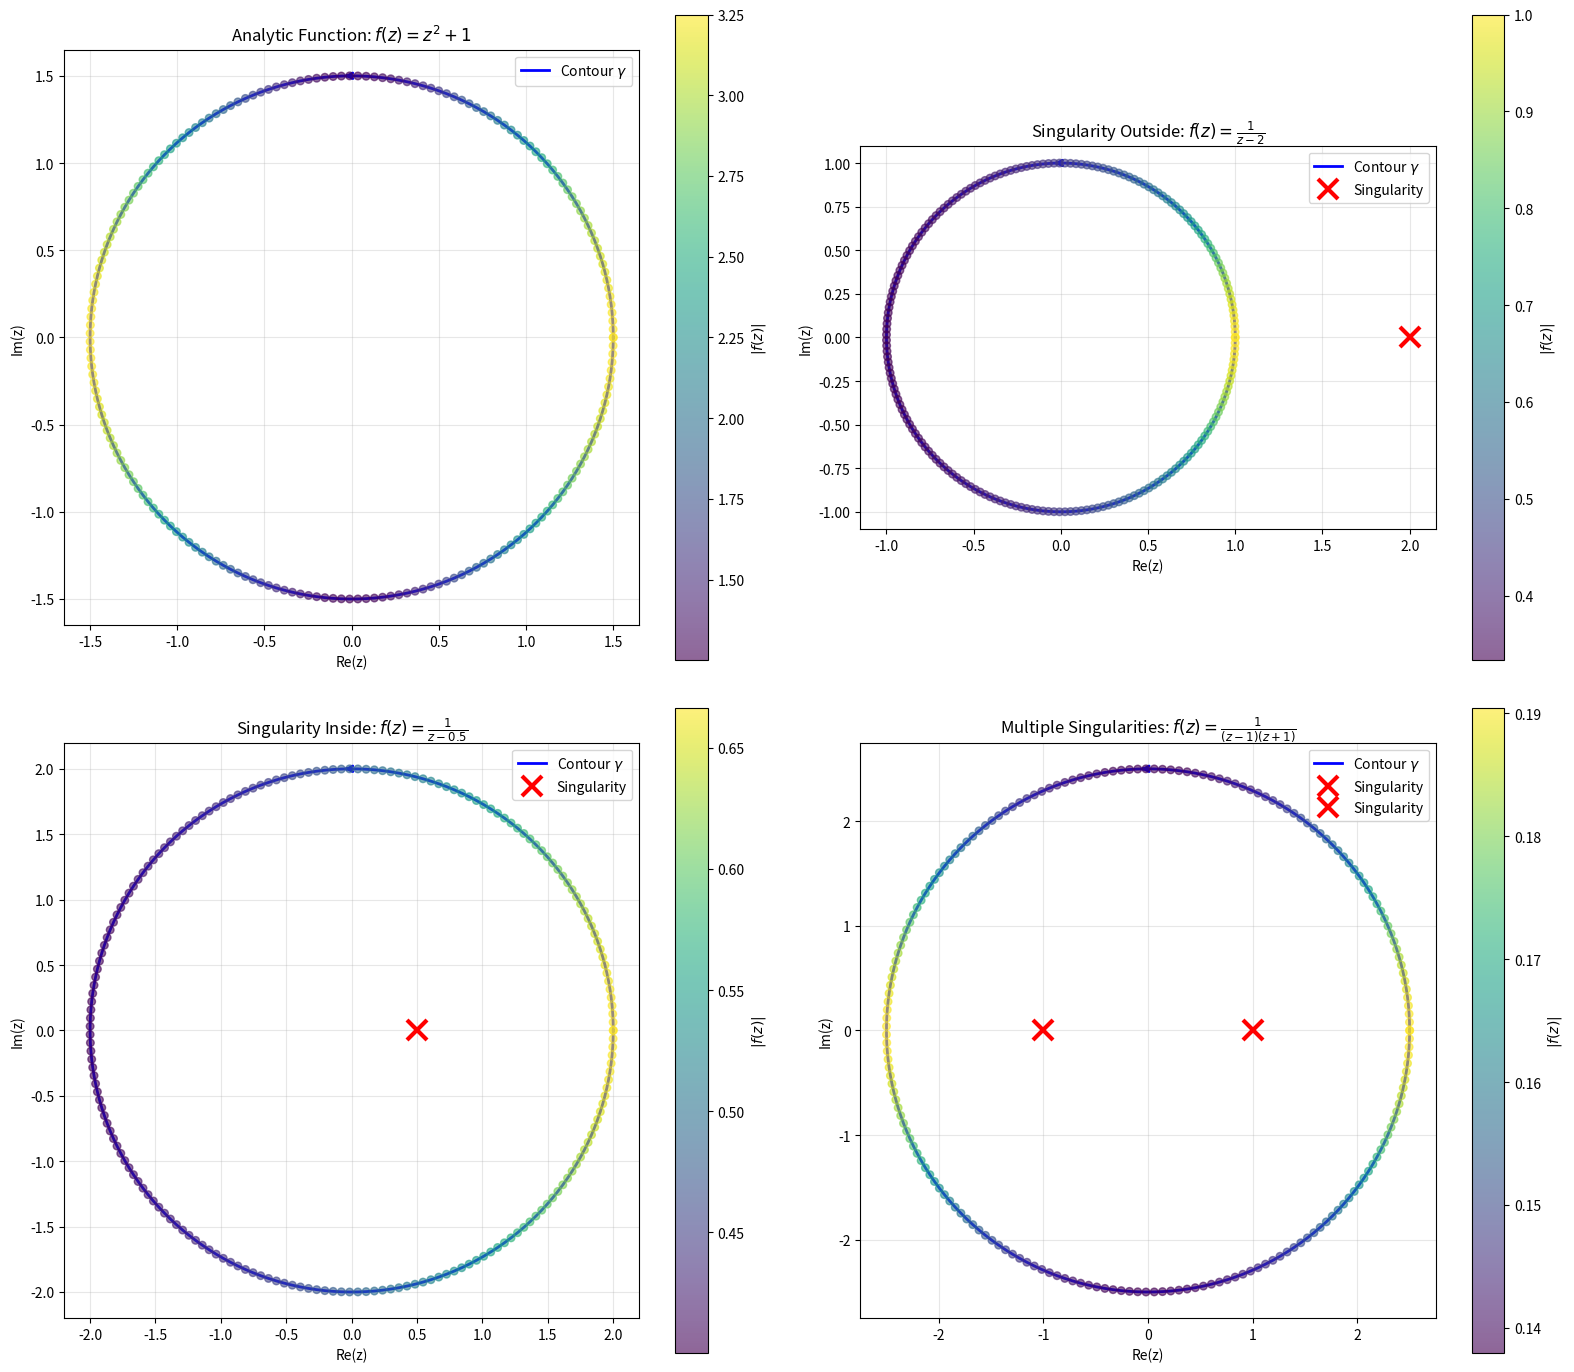
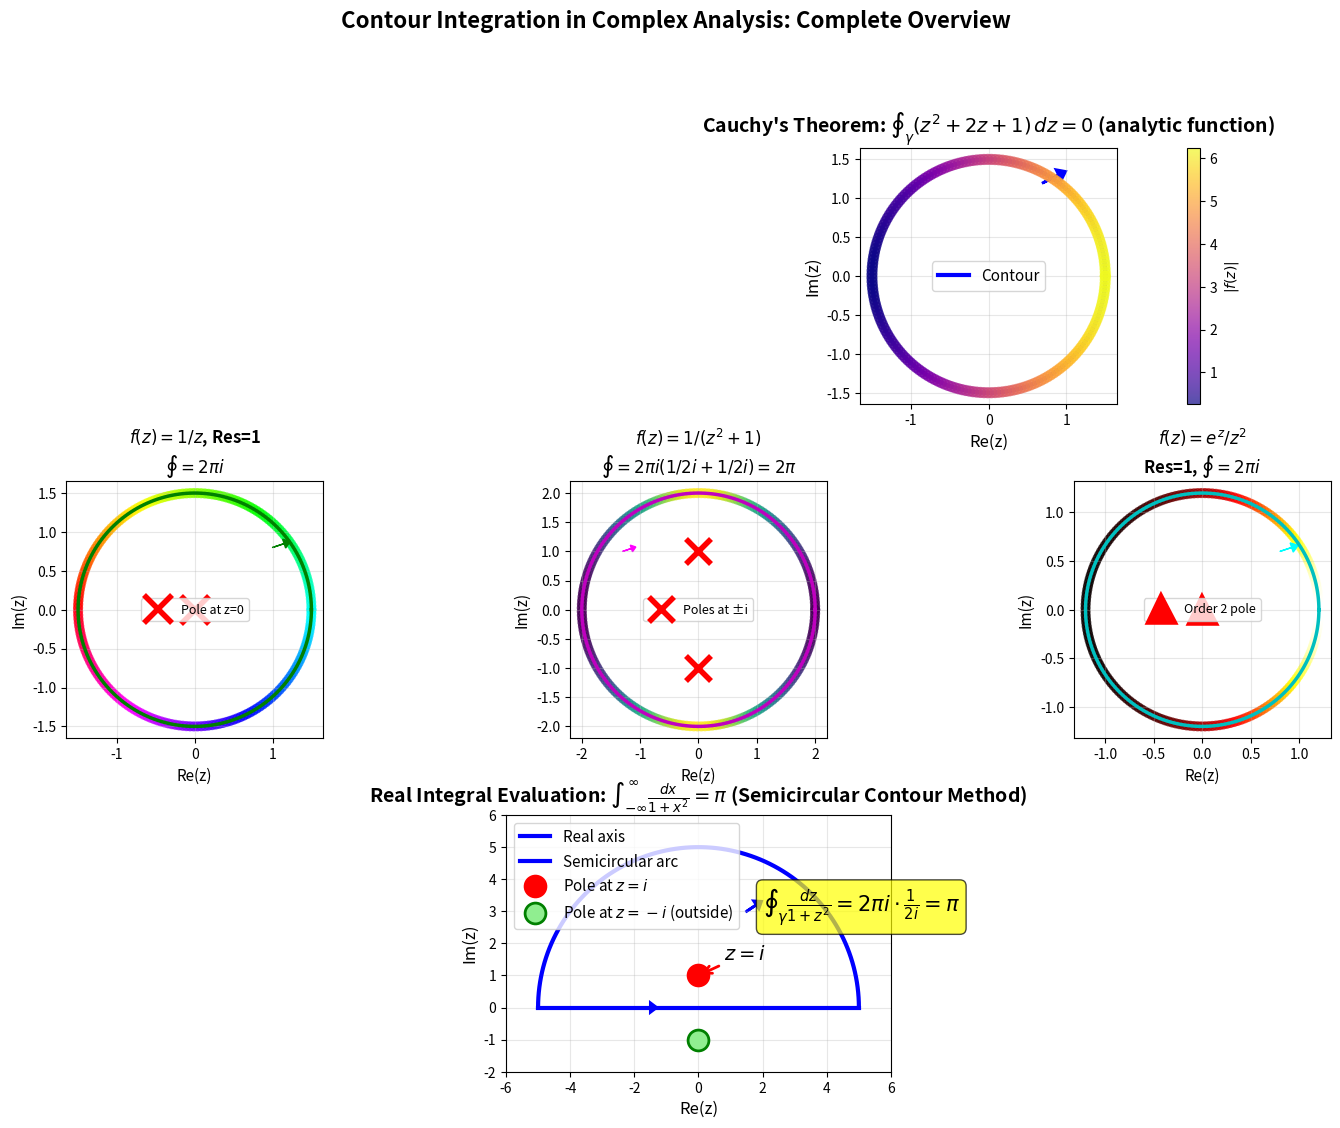

Generate these figures, in order, with matplotlib:
import numpy as np
import matplotlib.pyplot as plt
from matplotlib.patches import FancyArrowPatch
from mpl_toolkits.mplot3d import proj3d
import matplotlib.patches as mpatches

# Set up plotting parameters
plt.rcParams['figure.figsize'] = (16, 12)
plt.rcParams['font.size'] = 10

def create_circular_contour(center, radius, n_points=100):
    """
    Create a circular contour in the complex plane.
    
    Parameters:
    - center: complex number for center
    - radius: radius of circle
    - n_points: number of discretization points
    
    Returns:
    - z: array of complex numbers on the contour
    - dz: array of derivatives (tangent vectors)
    """
    t = np.linspace(0, 2*np.pi, n_points)
    z = center + radius * np.exp(1j * t)
    dz = 1j * radius * np.exp(1j * t)  # derivative with respect to t
    return z, dz

def plot_contour_with_function(ax, contour, func, title, show_singularities=None):
    """
    Plot a contour in the complex plane with function values.
    """
    # Plot the contour
    ax.plot(contour.real, contour.imag, 'b-', linewidth=2, label='Contour $\\gamma$')
    
    # Add arrow to show direction
    mid_idx = len(contour) // 4
    arrow_start = contour[mid_idx]
    arrow_end = contour[mid_idx + 1]
    ax.annotate('', xy=(arrow_end.real, arrow_end.imag), 
                xytext=(arrow_start.real, arrow_start.imag),
                arrowprops=dict(arrowstyle='->', lw=2, color='blue'))
    
    # Plot singularities if provided
    if show_singularities is not None:
        for sing in show_singularities:
            ax.plot(sing.real, sing.imag, 'rx', markersize=15, markeredgewidth=3,
                   label='Singularity')
    
    # Color points by function magnitude
    func_vals = func(contour)
    magnitudes = np.abs(func_vals)
    scatter = ax.scatter(contour.real, contour.imag, c=magnitudes, 
                        cmap='viridis', s=30, alpha=0.6, zorder=5)
    plt.colorbar(scatter, ax=ax, label='$|f(z)|$')
    
    ax.set_xlabel('Re(z)')
    ax.set_ylabel('Im(z)')
    ax.set_title(title)
    ax.grid(True, alpha=0.3)
    ax.set_aspect('equal')
    ax.legend()

# Create visualization
fig, axes = plt.subplots(2, 2, figsize=(16, 14))

# Example 1: Analytic function (no singularities inside)
contour1, _ = create_circular_contour(0+0j, 1.5, 200)
func1 = lambda z: z**2 + 1  # Analytic everywhere
plot_contour_with_function(axes[0, 0], contour1, func1, 
                          'Analytic Function: $f(z) = z^2 + 1$')

# Example 2: Function with singularity outside contour
contour2, _ = create_circular_contour(0+0j, 1.0, 200)
func2 = lambda z: 1 / (z - 2)  # Singularity at z=2
plot_contour_with_function(axes[0, 1], contour2, func2,
                          'Singularity Outside: $f(z) = \\frac{1}{z-2}$',
                          show_singularities=[2+0j])

# Example 3: Function with singularity inside contour
contour3, _ = create_circular_contour(0+0j, 2.0, 200)
func3 = lambda z: 1 / (z - 0.5)  # Singularity at z=0.5
plot_contour_with_function(axes[1, 0], contour3, func3,
                          'Singularity Inside: $f(z) = \\frac{1}{z-0.5}$',
                          show_singularities=[0.5+0j])

# Example 4: Multiple singularities
contour4, _ = create_circular_contour(0+0j, 2.5, 200)
func4 = lambda z: 1 / ((z - 1) * (z + 1))  # Singularities at z=±1
plot_contour_with_function(axes[1, 1], contour4, func4,
                          'Multiple Singularities: $f(z) = \\frac{1}{(z-1)(z+1)}$',
                          show_singularities=[1+0j, -1+0j])

plt.tight_layout()
plt.savefig('contour_visualization.png', dpi=150, bbox_inches='tight')
plt.show()

print("Figure 1: Visualization of contours and complex functions")
print("Color intensity represents |f(z)| along the contour")

def numerical_contour_integral(func, contour, dz_dt, dt):
    """
    Numerically compute the contour integral using trapezoidal rule.
    
    ∫_γ f(z)dz = ∫ f(γ(t))γ'(t)dt
    """
    integrand = func(contour) * dz_dt
    integral = np.trapz(integrand, dx=dt)
    return integral

# Test multiple analytic functions
print("="*70)
print("VERIFICATION OF CAUCHY'S INTEGRAL THEOREM")
print("="*70)
print("For analytic functions, ∮_γ f(z)dz = 0\n")

# Create a circular contour
n_points = 1000
t = np.linspace(0, 2*np.pi, n_points)
dt = t[1] - t[0]
radius = 2.0
contour = radius * np.exp(1j * t)
dz_dt = 1j * radius * np.exp(1j * t)

# Test functions (all analytic in the region)
test_functions = [
    (lambda z: z**2, "z^2"),
    (lambda z: np.exp(z), "e^z"),
    (lambda z: np.sin(z), "sin(z)"),
    (lambda z: z**3 - 2*z + 1, "z^3 - 2z + 1"),
    (lambda z: np.cos(z) + 1j*np.sin(z), "cos(z) + i·sin(z)"),
]

results_analytic = []
for func, name in test_functions:
    integral = numerical_contour_integral(func, contour, dz_dt, dt)
    results_analytic.append((name, integral))
    print(f"f(z) = {name:20s}  →  ∮ f(z)dz = {integral.real:+.2e} + {integral.imag:+.2e}i")

print("\n" + "="*70)
print("FUNCTIONS WITH SINGULARITIES")
print("="*70)
print("For functions with singularities, the integral depends on residues\n")

# Functions with singularities
singular_functions = [
    (lambda z: 1/z, "1/z", [0+0j]),
    (lambda z: 1/(z-1), "1/(z-1)", [1+0j]),
    (lambda z: 1/((z-1)*(z+1)), "1/((z-1)(z+1))", [1+0j, -1+0j]),
]

results_singular = []
for func, name, singularities in singular_functions:
    # Check which singularities are inside the contour
    inside = [s for s in singularities if np.abs(s) < radius]
    integral = numerical_contour_integral(func, contour, dz_dt, dt)
    results_singular.append((name, integral, inside))
    print(f"f(z) = {name:25s}  →  ∮ f(z)dz = {integral.real:+.2e} + {integral.imag:+.2e}i")
    print(f"       Singularities inside: {inside}")
    print()

def compute_residue_simple_pole(func, pole, epsilon=1e-6):
    """
    Compute residue at a simple pole using the limit formula:
    Res(f, z0) = lim_{z→z0} (z-z0)f(z)
    """
    z = pole + epsilon
    residue = (z - pole) * func(z)
    return residue

print("="*70)
print("RESIDUE THEOREM: THEORETICAL VS NUMERICAL")
print("="*70)
print("\nTheorem: ∮_γ f(z)dz = 2πi · Σ Res(f, zk)\n")

# Example 1: f(z) = 1/z has residue 1 at z=0
print("-" * 70)
print("Example 1: f(z) = 1/z")
print("-" * 70)
func1 = lambda z: 1/z
residue1 = 1  # Known analytically
predicted1 = 2j * np.pi * residue1
contour1 = 1.5 * np.exp(1j * np.linspace(0, 2*np.pi, 1000))
dz1 = 1j * 1.5 * np.exp(1j * np.linspace(0, 2*np.pi, 1000))
numerical1 = np.trapz(func1(contour1) * dz1, dx=2*np.pi/1000)

print(f"Residue at z=0: {residue1}")
print(f"Predicted by residue theorem: {predicted1:.6f}")
print(f"Numerical integration result: {numerical1:.6f}")
print(f"Relative error: {np.abs(predicted1 - numerical1)/np.abs(predicted1):.2e}")

# Example 2: f(z) = z/(z^2+1) has poles at z=±i
print("\n" + "-" * 70)
print("Example 2: f(z) = z/(z²+1) with poles at z = ±i")
print("-" * 70)

# Using partial fractions: z/(z²+1) = z/((z-i)(z+i))
# Residue at z=i: lim_{z→i} (z-i)·z/((z-i)(z+i)) = i/(2i) = 1/2
# Residue at z=-i: lim_{z→-i} (z+i)·z/((z-i)(z+i)) = -i/(-2i) = 1/2

func2 = lambda z: z / (z**2 + 1)
residue_i = 1/2
residue_neg_i = 1/2
total_residue2 = residue_i + residue_neg_i
predicted2 = 2j * np.pi * total_residue2

contour2 = 2.0 * np.exp(1j * np.linspace(0, 2*np.pi, 1000))
dz2 = 1j * 2.0 * np.exp(1j * np.linspace(0, 2*np.pi, 1000))
numerical2 = np.trapz(func2(contour2) * dz2, dx=2*np.pi/1000)

print(f"Residue at z=i: {residue_i}")
print(f"Residue at z=-i: {residue_neg_i}")
print(f"Sum of residues: {total_residue2}")
print(f"Predicted by residue theorem: {predicted2:.6f}")
print(f"Numerical integration result: {numerical2:.6f}")
print(f"Relative error: {np.abs(predicted2 - numerical2)/np.abs(predicted2):.2e}")

# Example 3: More complex - f(z) = exp(z)/z²
print("\n" + "-" * 70)
print("Example 3: f(z) = exp(z)/z² (pole of order 2 at z=0)")
print("-" * 70)

# Laurent series: e^z/z² = 1/z² + 1/z + 1/2 + z/6 + ...
# Residue is coefficient of 1/z term = 1
func3 = lambda z: np.exp(z) / z**2
residue3 = 1  # From Laurent series
predicted3 = 2j * np.pi * residue3

contour3 = 1.0 * np.exp(1j * np.linspace(0, 2*np.pi, 1000))
dz3 = 1j * 1.0 * np.exp(1j * np.linspace(0, 2*np.pi, 1000))
numerical3 = np.trapz(func3(contour3) * dz3, dx=2*np.pi/1000)

print(f"Residue at z=0 (order 2 pole): {residue3}")
print(f"Predicted by residue theorem: {predicted3:.6f}")
print(f"Numerical integration result: {numerical3:.6f}")
print(f"Relative error: {np.abs(predicted3 - numerical3)/np.abs(predicted3):.2e}")

print("="*70)
print("REAL INTEGRAL EVALUATION USING CONTOUR INTEGRATION")
print("="*70)

# Evaluate ∫_{-∞}^{∞} 1/(1+x²) dx using residue theorem
print("\nIntegral: ∫_{-∞}^{∞} 1/(1+x²) dx")
print("\nMethod: Use semicircular contour in upper half-plane")
print("Function f(z) = 1/(1+z²) has poles at z = ±i")
print("Only z = i is in the upper half-plane\n")

# Analytical solution using residue
# f(z) = 1/(1+z²) = 1/((z-i)(z+i))
# Residue at z=i: lim_{z→i} (z-i)/(1+z²) = 1/(2i)
residue_at_i = 1/(2j)
integral_exact = 2j * np.pi * residue_at_i

print(f"Residue at z=i: {residue_at_i}")
print(f"By residue theorem: 2πi · Res(f,i) = {integral_exact}")
print(f"Real part (the answer): {integral_exact.real:.10f}")
print(f"Expected value: π = {np.pi:.10f}")
print(f"\nVerification: ∫_0^∞ 1/(1+x²) dx = π/2 = {np.pi/2:.10f}")

# Numerical verification
x_vals = np.linspace(-50, 50, 10000)
integrand_vals = 1 / (1 + x_vals**2)
numerical_result = np.trapz(integrand_vals, x_vals)
print(f"Numerical integration: {numerical_result:.10f}")
print(f"Relative error: {np.abs(numerical_result - integral_exact.real)/np.pi:.2e}")

# Create comprehensive final figure
fig = plt.figure(figsize=(18, 12))
gs = fig.add_gridspec(3, 3, hspace=0.3, wspace=0.3)

# Panel 1: Cauchy's theorem visualization
ax1 = fig.add_subplot(gs[0, :])
contour_cauchy = 1.5 * np.exp(1j * np.linspace(0, 2*np.pi, 200))
func_cauchy = lambda z: z**2 + 2*z + 1
vals_cauchy = func_cauchy(contour_cauchy)

ax1.plot(contour_cauchy.real, contour_cauchy.imag, 'b-', linewidth=3, label='Contour')
scatter1 = ax1.scatter(contour_cauchy.real, contour_cauchy.imag, 
                       c=np.abs(vals_cauchy), cmap='plasma', s=50, alpha=0.7, zorder=5)
ax1.arrow(0.7, 1.2, 0.2, 0.1, head_width=0.15, head_length=0.1, fc='blue', ec='blue', linewidth=2)
ax1.set_xlabel('Re(z)', fontsize=12)
ax1.set_ylabel('Im(z)', fontsize=12)
ax1.set_title("Cauchy's Theorem: $\\oint_\\gamma (z^2+2z+1)\\,dz = 0$ (analytic function)", 
             fontsize=14, fontweight='bold')
ax1.grid(True, alpha=0.3)
ax1.set_aspect('equal')
plt.colorbar(scatter1, ax=ax1, label='$|f(z)|$')
ax1.legend(fontsize=11)

# Panel 2: Single residue
ax2 = fig.add_subplot(gs[1, 0])
contour_res1 = 1.5 * np.exp(1j * np.linspace(0, 2*np.pi, 200))
func_res1 = lambda z: 1/z
vals_res1 = func_res1(contour_res1)
ax2.plot(contour_res1.real, contour_res1.imag, 'g-', linewidth=2.5)
ax2.plot(0, 0, 'rx', markersize=20, markeredgewidth=4, label='Pole at z=0')
scatter2 = ax2.scatter(contour_res1.real, contour_res1.imag,
                       c=np.angle(vals_res1), cmap='hsv', s=40, alpha=0.7)
ax2.arrow(1.0, 0.8, 0.15, 0.05, head_width=0.12, head_length=0.08, fc='green', ec='green')
ax2.set_xlabel('Re(z)', fontsize=11)
ax2.set_ylabel('Im(z)', fontsize=11)
ax2.set_title('$f(z)=1/z$, Res=1\n$\\oint = 2\\pi i$', fontsize=12, fontweight='bold')
ax2.grid(True, alpha=0.3)
ax2.set_aspect('equal')
ax2.legend(fontsize=9)

# Panel 3: Two residues
ax3 = fig.add_subplot(gs[1, 1])
contour_res2 = 2.0 * np.exp(1j * np.linspace(0, 2*np.pi, 200))
func_res2 = lambda z: 1/(z**2 + 1)
vals_res2 = func_res2(contour_res2)
ax3.plot(contour_res2.real, contour_res2.imag, 'm-', linewidth=2.5)
ax3.plot(0, 1, 'rx', markersize=18, markeredgewidth=4, label='Poles at ±i')
ax3.plot(0, -1, 'rx', markersize=18, markeredgewidth=4)
scatter3 = ax3.scatter(contour_res2.real, contour_res2.imag,
                       c=np.log(np.abs(vals_res2) + 1), cmap='viridis', s=40, alpha=0.7)
ax3.arrow(-1.3, 1.0, 0.15, 0.05, head_width=0.12, head_length=0.08, fc='magenta', ec='magenta')
ax3.set_xlabel('Re(z)', fontsize=11)
ax3.set_ylabel('Im(z)', fontsize=11)
ax3.set_title('$f(z)=1/(z^2+1)$\n$\\oint = 2\\pi i(1/2i + 1/2i) = 2\\pi$', fontsize=12, fontweight='bold')
ax3.grid(True, alpha=0.3)
ax3.set_aspect('equal')
ax3.legend(fontsize=9)

# Panel 4: Higher order pole
ax4 = fig.add_subplot(gs[1, 2])
contour_res3 = 1.2 * np.exp(1j * np.linspace(0, 2*np.pi, 200))
func_res3 = lambda z: np.exp(z)/z**2
vals_res3 = func_res3(contour_res3)
ax4.plot(contour_res3.real, contour_res3.imag, 'c-', linewidth=2.5)
ax4.plot(0, 0, 'r^', markersize=18, markeredgewidth=4, label='Order 2 pole')
scatter4 = ax4.scatter(contour_res3.real, contour_res3.imag,
                       c=np.abs(vals_res3), cmap='hot', s=40, alpha=0.7)
ax4.arrow(0.8, 0.6, 0.12, 0.04, head_width=0.1, head_length=0.07, fc='cyan', ec='cyan')
ax4.set_xlabel('Re(z)', fontsize=11)
ax4.set_ylabel('Im(z)', fontsize=11)
ax4.set_title('$f(z)=e^z/z^2$\nRes=1, $\\oint = 2\\pi i$', fontsize=12, fontweight='bold')
ax4.grid(True, alpha=0.3)
ax4.set_aspect('equal')
ax4.legend(fontsize=9)

# Panel 5: Real integral application
ax5 = fig.add_subplot(gs[2, :])
# Draw semicircular contour
R = 5
theta = np.linspace(0, np.pi, 100)
semicircle = R * np.exp(1j * theta)
real_line = np.linspace(-R, R, 100)

ax5.plot(real_line, np.zeros_like(real_line), 'b-', linewidth=3, label='Real axis')
ax5.plot(semicircle.real, semicircle.imag, 'b-', linewidth=3, label='Semicircular arc')
ax5.arrow(-2, 0, 0.5, 0, head_width=0.3, head_length=0.2, fc='blue', ec='blue', linewidth=2)
ax5.arrow(1.5, 3, 0.3, 0.2, head_width=0.3, head_length=0.2, fc='blue', ec='blue', linewidth=2)
ax5.plot(0, 1, 'ro', markersize=15, label='Pole at $z=i$', markeredgewidth=2, markerfacecolor='red')
ax5.plot(0, -1, 'go', markersize=15, label='Pole at $z=-i$ (outside)', 
         markeredgewidth=2, markerfacecolor='lightgreen')

# Add annotations
ax5.annotate('$z = i$', xy=(0, 1), xytext=(0.8, 1.5),
            fontsize=14, fontweight='bold',
            arrowprops=dict(arrowstyle='->', lw=2, color='red'))
ax5.annotate('$\\oint_\\gamma \\frac{dz}{1+z^2} = 2\\pi i \\cdot \\frac{1}{2i} = \\pi$',
            xy=(2, 3), fontsize=15, bbox=dict(boxstyle='round', facecolor='yellow', alpha=0.7))

ax5.set_xlabel('Re(z)', fontsize=12)
ax5.set_ylabel('Im(z)', fontsize=12)
ax5.set_title('Real Integral Evaluation: $\\int_{-\\infty}^{\\infty} \\frac{dx}{1+x^2} = \\pi$ (Semicircular Contour Method)',
             fontsize=14, fontweight='bold')
ax5.grid(True, alpha=0.3)
ax5.set_aspect('equal')
ax5.set_xlim(-6, 6)
ax5.set_ylim(-2, 6)
ax5.legend(fontsize=11, loc='upper left')

# Add main title
fig.suptitle('Contour Integration in Complex Analysis: Complete Overview', 
            fontsize=16, fontweight='bold', y=0.995)

plt.savefig('plot.png', dpi=150, bbox_inches='tight')
plt.show()

print("\n" + "="*70)
print("SUMMARY")
print("="*70)
print("\n✓ Cauchy's Theorem verified for analytic functions")
print("✓ Residue theorem validated with multiple examples")
print("✓ Real integral evaluation demonstrated")
print("✓ Comprehensive visualization saved as plot.png")
print("\nContour integration provides a powerful framework for:")
print("  • Evaluating difficult real integrals")
print("  • Understanding properties of analytic functions")
print("  • Connecting complex analysis with practical applications")